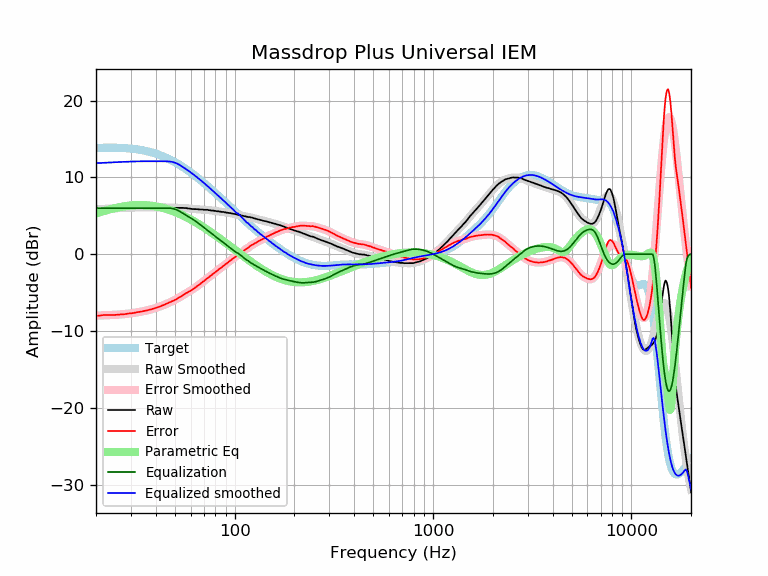

Data behind this chart, as committed beside it:
frequency, raw, error, smoothed, error_smoothed, equalization, parametric_eq, equalized_raw, equalized_smoothed, target
20, 5.83, -8.01, 5.86, -7.98, 6.00, 5.30, 11.83, 11.86, 13.84
21, 5.88, -7.98, 5.89, -7.97, 6.00, 5.48, 11.88, 11.89, 13.85
22, 5.97, -7.90, 5.91, -7.95, 6.00, 5.64, 11.97, 11.91, 13.87
23, 5.97, -7.90, 5.94, -7.93, 6.00, 5.78, 11.97, 11.94, 13.87
24, 5.97, -7.90, 5.96, -7.91, 6.00, 5.91, 11.97, 11.96, 13.87
25, 5.97, -7.90, 5.98, -7.88, 6.00, 6.02, 11.97, 11.98, 13.87
26, 6.00, -7.86, 6.00, -7.85, 6.00, 6.11, 12.00, 12.00, 13.86
27, 6.02, -7.82, 6.02, -7.82, 6.00, 6.19, 12.02, 12.02, 13.84
28, 6.02, -7.80, 6.04, -7.78, 6.00, 6.26, 12.02, 12.04, 13.82
29, 6.07, -7.72, 6.05, -7.73, 6.00, 6.31, 12.07, 12.05, 13.79
30, 6.07, -7.69, 6.07, -7.69, 6.00, 6.36, 12.07, 12.07, 13.75
31, 6.07, -7.65, 6.08, -7.63, 6.00, 6.39, 12.07, 12.08, 13.71
32, 6.11, -7.56, 6.09, -7.58, 6.00, 6.40, 12.11, 12.09, 13.67
33, 6.11, -7.51, 6.10, -7.52, 6.00, 6.41, 12.11, 12.10, 13.62
34, 6.11, -7.45, 6.11, -7.45, 6.00, 6.41, 12.11, 12.11, 13.56
35, 6.11, -7.39, 6.11, -7.39, 6.00, 6.40, 12.11, 12.11, 13.49
36, 6.11, -7.32, 6.11, -7.32, 6.00, 6.38, 12.11, 12.11, 13.43
37, 6.11, -7.24, 6.11, -7.24, 6.00, 6.36, 12.11, 12.11, 13.35
38, 6.11, -7.17, 6.11, -7.16, 6.00, 6.32, 12.11, 12.11, 13.27
39, 6.11, -7.08, 6.11, -7.08, 6.00, 6.28, 12.11, 12.11, 13.19
40, 6.11, -6.99, 6.11, -6.99, 6.00, 6.23, 12.11, 12.11, 13.10
41, 6.11, -6.90, 6.11, -6.89, 6.00, 6.18, 12.11, 12.11, 13.01
42, 6.11, -6.80, 6.11, -6.80, 6.00, 6.12, 12.11, 12.11, 12.91
43, 6.11, -6.70, 6.11, -6.70, 6.00, 6.06, 12.11, 12.11, 12.81
44, 6.11, -6.59, 6.10, -6.60, 6.00, 5.99, 12.11, 12.10, 12.70
45, 6.11, -6.48, 6.10, -6.49, 6.00, 5.92, 12.11, 12.10, 12.59
46, 6.11, -6.37, 6.09, -6.39, 6.00, 5.84, 12.11, 12.09, 12.47
47, 6.08, -6.28, 6.08, -6.28, 6.00, 5.76, 12.08, 12.08, 12.36
48, 6.07, -6.17, 6.07, -6.17, 5.98, 5.68, 12.05, 12.05, 12.24
49, 6.04, -6.08, 6.06, -6.06, 5.93, 5.59, 11.97, 11.99, 12.12
50, 6.04, -5.95, 6.05, -5.94, 5.87, 5.51, 11.90, 11.92, 11.99
51, 6.04, -5.83, 6.05, -5.82, 5.78, 5.41, 11.82, 11.83, 11.86
52, 6.04, -5.70, 6.04, -5.69, 5.68, 5.32, 11.72, 11.72, 11.73
53, 6.04, -5.57, 6.04, -5.57, 5.57, 5.23, 11.61, 11.60, 11.60
54, 6.04, -5.43, 6.03, -5.44, 5.44, 5.13, 11.48, 11.47, 11.47
55, 6.04, -5.30, 6.02, -5.32, 5.32, 5.03, 11.36, 11.34, 11.34
56, 6.02, -5.19, 6.01, -5.20, 5.20, 4.94, 11.21, 11.20, 11.20
57, 6.02, -5.05, 5.99, -5.08, 5.08, 4.83, 11.09, 11.07, 11.07
58, 5.97, -4.97, 5.97, -4.96, 4.96, 4.73, 10.93, 10.93, 10.93
59, 5.95, -4.85, 5.95, -4.84, 4.84, 4.63, 10.79, 10.80, 10.80
60, 5.93, -4.73, 5.93, -4.73, 4.73, 4.53, 10.66, 10.66, 10.66
61, 5.89, -4.63, 5.91, -4.61, 4.61, 4.43, 10.50, 10.52, 10.52
62, 5.88, -4.51, 5.89, -4.49, 4.49, 4.32, 10.37, 10.38, 10.38
63, 5.88, -4.37, 5.88, -4.37, 4.37, 4.22, 10.25, 10.25, 10.25
64, 5.88, -4.23, 5.86, -4.25, 4.25, 4.11, 10.12, 10.11, 10.11
65, 5.86, -4.11, 5.85, -4.12, 4.12, 4.01, 9.98, 9.97, 9.97
66, 5.83, -4.00, 5.84, -3.99, 3.99, 3.90, 9.82, 9.83, 9.83
67, 5.83, -3.87, 5.83, -3.86, 3.86, 3.80, 9.69, 9.69, 9.69
68, 5.83, -3.73, 5.82, -3.73, 3.73, 3.69, 9.56, 9.56, 9.56
69, 5.83, -3.59, 5.81, -3.61, 3.61, 3.59, 9.43, 9.42, 9.42
70, 5.79, -3.49, 5.80, -3.48, 3.48, 3.48, 9.27, 9.28, 9.28
71, 5.79, -3.36, 5.79, -3.35, 3.35, 3.38, 9.14, 9.15, 9.15
72, 5.79, -3.22, 5.78, -3.23, 3.23, 3.28, 9.02, 9.01, 9.01
73, 5.79, -3.09, 5.76, -3.11, 3.11, 3.17, 8.90, 8.87, 8.87
74, 5.74, -3.00, 5.75, -2.99, 2.99, 3.07, 8.73, 8.74, 8.74
75, 5.74, -2.87, 5.73, -2.88, 2.88, 2.97, 8.61, 8.61, 8.61
76, 5.69, -2.79, 5.71, -2.76, 2.76, 2.86, 8.45, 8.47, 8.47
77, 5.69, -2.65, 5.69, -2.65, 2.65, 2.76, 8.34, 8.34, 8.34
78, 5.69, -2.52, 5.67, -2.54, 2.54, 2.66, 8.23, 8.21, 8.21
79, 5.65, -2.43, 5.65, -2.43, 2.43, 2.56, 8.08, 8.08, 8.08
... 553 more rows
